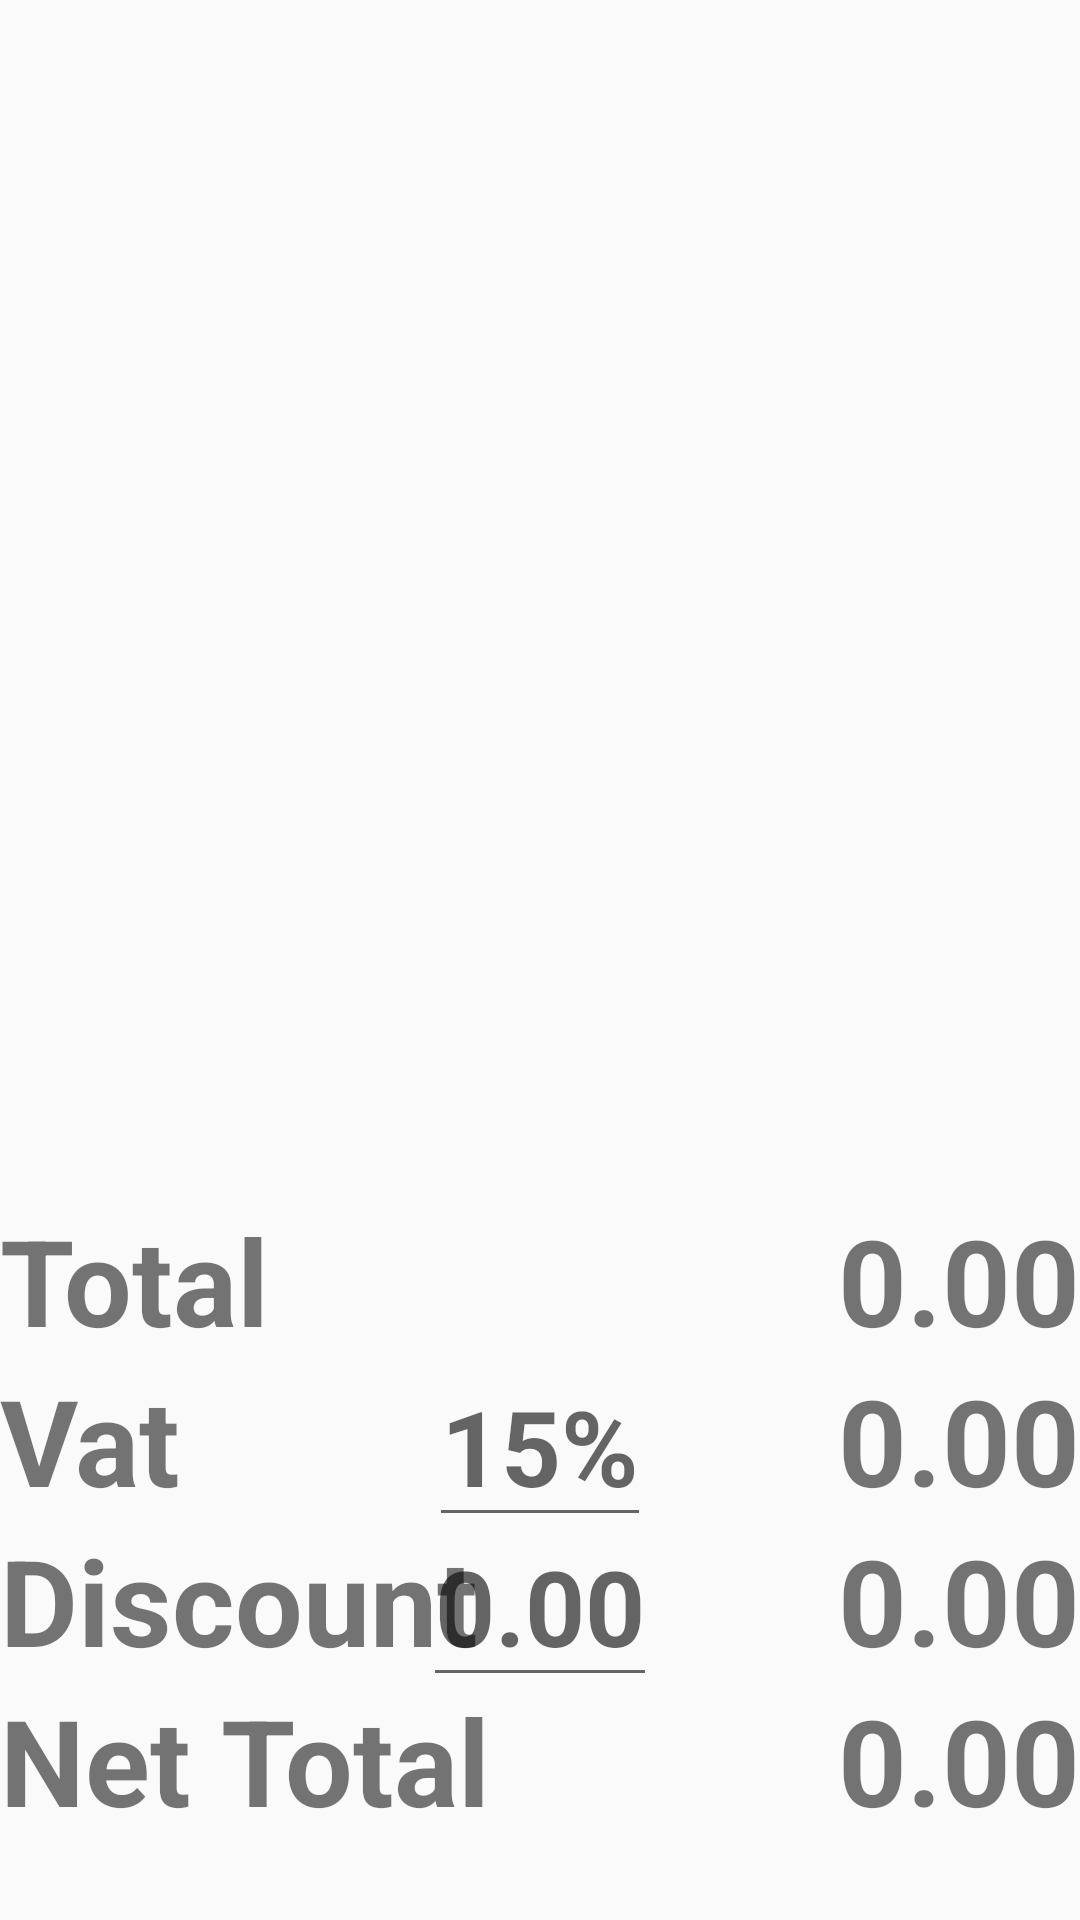

Android layout source for this screen:
<!-- AndroidManifest.xml: application theme AppTheme -->
<!-- res/layout/fragment_reycle_list.xml -->
<?xml version="1.0" encoding="utf-8"?>
<LinearLayout xmlns:android="http://schemas.android.com/apk/res/android"
    android:orientation="vertical" android:layout_width="match_parent"
    android:layout_height="match_parent">


    <android.support.v7.widget.RecyclerView
        android:id="@+id/recycleListView"
        android:layout_width="match_parent"
        android:layout_height="400dp"
        android:scrollbars="vertical">

    </android.support.v7.widget.RecyclerView>

    <RelativeLayout
        android:layout_width="match_parent"
        android:layout_height="match_parent">

        <TextView
            android:id="@+id/showTotal"
            android:layout_width="wrap_content"
            android:layout_height="wrap_content"
            android:text="Total"
            android:textSize="40sp"
            android:textStyle="bold" />

        <TextView
            android:id="@+id/totalTV"
            android:layout_width="wrap_content"
            android:layout_height="wrap_content"
            android:layout_alignParentTop="true"
            android:layout_alignParentEnd="true"
            android:layout_alignBaseline="@id/showTotal"
            android:text="0.00"
            android:textSize="40sp"
            android:textStyle="bold" />

        <TextView
            android:id="@+id/showVat"
            android:layout_width="wrap_content"
            android:layout_height="wrap_content"
            android:layout_below="@id/showTotal"
            android:text="Vat"
            android:textSize="40sp"
            android:textStyle="bold" />

        <EditText
            android:id="@+id/vatET"
            android:layout_width="wrap_content"
            android:layout_height="wrap_content"
            android:layout_centerHorizontal="true"
            android:hint="15%"
            android:layout_alignBaseline="@id/showVat"
            android:textSize="35sp"
            android:textStyle="bold" />

        <TextView
            android:id="@+id/vatTotalTV"
            android:layout_width="wrap_content"
            android:layout_height="wrap_content"
            android:layout_below="@+id/totalTV"
            android:layout_alignParentEnd="true"
            android:text="0.00"
            android:textSize="40sp"
            android:textStyle="bold" />

        <TextView
            android:id="@+id/showDis"
            android:layout_width="wrap_content"
            android:layout_height="wrap_content"
            android:layout_below="@id/showVat"
            android:text="Discount"
            android:textSize="40sp"
            android:textStyle="bold" />

        <EditText
            android:id="@+id/discountET"
            android:layout_width="wrap_content"
            android:layout_height="wrap_content"
            android:layout_centerHorizontal="true"
            android:layout_alignBaseline="@id/showDis"
            android:hint="0.00"
            android:textSize="35sp"
            android:textStyle="bold" />

        <TextView
            android:id="@+id/discountTV"
            android:layout_width="wrap_content"
            android:layout_height="wrap_content"
            android:layout_alignParentEnd="true"
            android:layout_below="@id/vatTotalTV"
            android:layout_alignBaseline="@id/showDis"
            android:text="0.00"
            android:textSize="40sp"
            android:textStyle="bold" />

        <TextView
            android:id="@+id/showNetT"
            android:layout_width="wrap_content"
            android:layout_height="wrap_content"
            android:layout_below="@id/showDis"
            android:text="Net Total"
            android:textSize="40sp"
            android:textStyle="bold" />

        <TextView
            android:id="@+id/netTotalTV"
            android:layout_width="wrap_content"
            android:layout_height="wrap_content"
            android:layout_alignParentEnd="true"
            android:layout_below="@id/showDis"
            android:layout_alignBaseline="@id/showNetT"
            android:text="0.00"
            android:textSize="40sp"
            android:textStyle="bold" />

    </RelativeLayout>


</LinearLayout>
<!-- resources referenced by this layout -->
<resources>
  <style name="AppTheme" parent="Base.Theme.AppCompat.Light.DarkActionBar">
          
  
          <item name="android:colorPrimary">@color/primary</item>
          <item name="android:colorPrimaryDark">@color/primary_dark</item>
          <item name="android:colorAccent">@color/primary_anncent</item>
  
  
      </style>
  <color name="primary">#e6ee9c</color>
  <color name="primary_dark">#d4e157</color>
  <color name="primary_anncent">#afb42b</color>
</resources>
